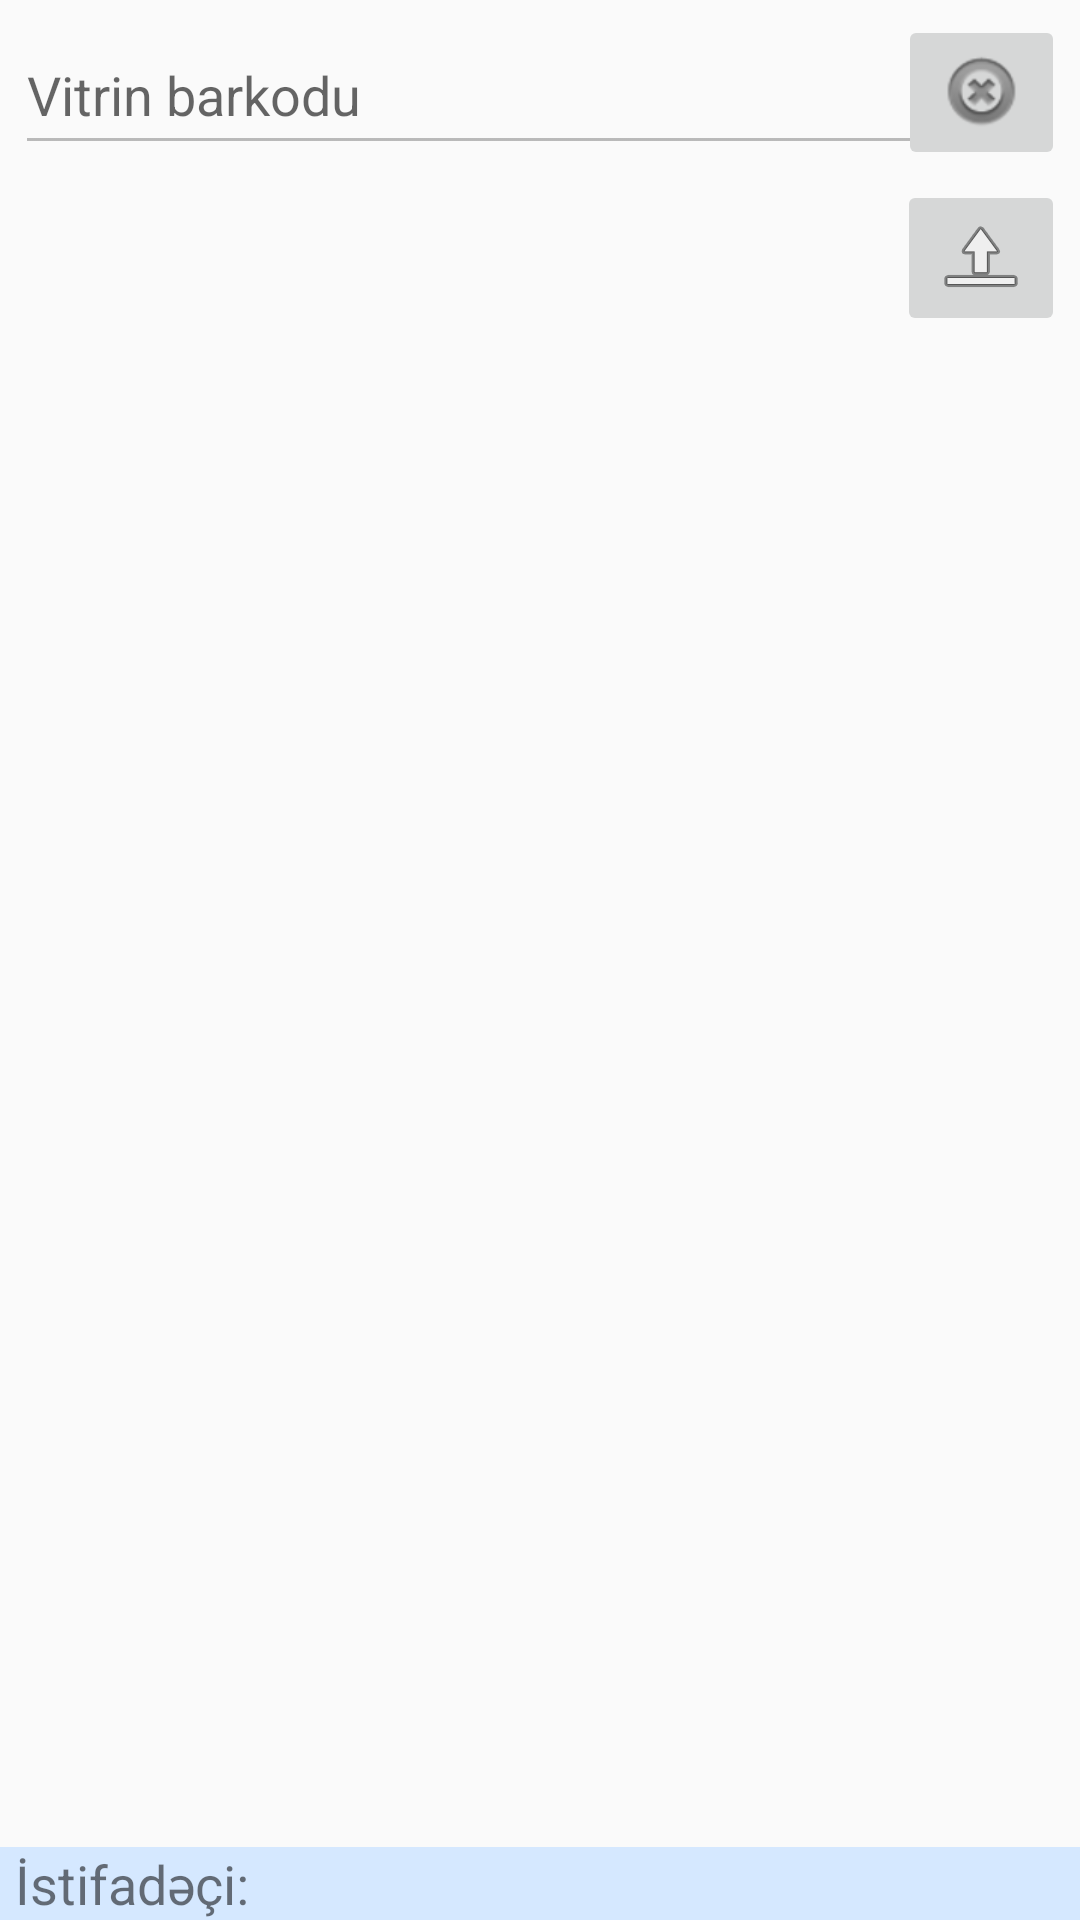

Layout XML and referenced resources for this Android screen:
<!-- AndroidManifest.xml: application theme AppTheme -->
<!-- res/layout/activity_edit_shelf.xml -->
<?xml version="1.0" encoding="utf-8"?>
<androidx.constraintlayout.widget.ConstraintLayout xmlns:android="http://schemas.android.com/apk/res/android"
        xmlns:app="http://schemas.android.com/apk/res-auto"
        android:layout_width="match_parent"
        android:layout_height="match_parent">

    <EditText
            android:id="@+id/shelf_barcode"
            android:layout_width="match_parent"
            android:layout_height="50dp"
            android:layout_margin="5dp"
            android:ems="5"
            android:enabled="false"
            android:textColor="@android:color/black"
            android:hint="@string/shelf_barcode"
            android:importantForAutofill="no"
            android:inputType="textPersonName"
            app:layout_constraintEnd_toStartOf="@+id/clear"
            app:layout_constraintStart_toStartOf="parent"
            app:layout_constraintTop_toTopOf="parent" />

    <ImageButton
            android:id="@+id/clear"
            android:layout_width="wrap_content"
            android:layout_height="wrap_content"
            android:layout_margin="5dp"
            android:contentDescription="@string/send"
            app:layout_constraintEnd_toEndOf="parent"
            app:layout_constraintTop_toTopOf="parent"
            app:srcCompat="@android:drawable/ic_notification_clear_all" />

    <Button
            android:id="@+id/scan_cam"
            android:layout_width="wrap_content"
            android:layout_height="50dp"
            android:layout_margin="5dp"
            android:contentDescription="@string/shelf_barcode"
            android:text="@string/scan"
            android:visibility="invisible"
            app:layout_constraintStart_toStartOf="parent"
            app:layout_constraintTop_toBottomOf="@+id/shelf_barcode" />

    <ImageButton
            android:id="@+id/send"
            android:layout_width="wrap_content"
            android:layout_height="wrap_content"
            android:layout_margin="5dp"
            android:contentDescription="@string/send"
            app:layout_constraintEnd_toEndOf="parent"
            app:layout_constraintTop_toBottomOf="@id/shelf_barcode"
            app:srcCompat="@android:drawable/ic_menu_upload" />

    <HorizontalScrollView
            android:layout_width="match_parent"
            android:layout_height="wrap_content"
            android:paddingBottom="180dp"
            app:layout_constraintEnd_toEndOf="parent"
            app:layout_constraintStart_toStartOf="parent"
            app:layout_constraintTop_toBottomOf="@id/send">

        <ListView
                android:id="@+id/inv_list_view"
                android:layout_width="wrap_content"
                android:layout_height="wrap_content" />
    </HorizontalScrollView>

    <include
            layout="@layout/footer_layout"
            app:layout_constraintEnd_toEndOf="parent"
            app:layout_constraintStart_toStartOf="parent"
            app:layout_constraintTop_toBottomOf="@id/doc_list" />

</androidx.constraintlayout.widget.ConstraintLayout>
<!-- res/layout/footer_layout.xml (included above) -->
<?xml version="1.0" encoding="utf-8"?>
<RelativeLayout xmlns:android="http://schemas.android.com/apk/res/android"
        xmlns:app="http://schemas.android.com/apk/res-auto"
        android:id="@+id/user_info"
        android:layout_width="match_parent"
        android:layout_height="wrap_content"
        android:background="#D5E8FF"
        app:layout_constraintBottom_toBottomOf="parent"
        app:layout_constraintEnd_toEndOf="parent"
        app:layout_constraintStart_toStartOf="parent">

    <TextView
            android:id="@+id/user_info_id_label"
            android:layout_width="wrap_content"
            android:layout_height="wrap_content"
            android:layout_marginStart="5dp"
            android:layout_marginLeft="5dp"
            android:text="@string/user_label"
            android:textSize="18sp" />

    <TextView
            android:id="@+id/user_info_id"
            android:layout_width="wrap_content"
            android:layout_height="wrap_content"
            android:layout_marginStart="5dp"
            android:layout_marginLeft="5dp"
            android:layout_toEndOf="@id/user_info_id_label"
            android:layout_toRightOf="@id/user_info_id_label"
            android:textSize="18sp" />
</RelativeLayout>
<!-- resources referenced by this layout -->
<resources>
  <string name="scan">Skan</string>
  <string name="send">Göndər</string>
  <string name="shelf_barcode">Vitrin barkodu</string>
  <string name="user_label">İstifadəçi:</string>
  <style name="AppTheme" parent="Theme.AppCompat.Light.DarkActionBar">
          
          <item name="colorPrimary">@color/colorPrimary</item>
          <item name="colorPrimaryDark">@color/colorPrimaryDark</item>
          <item name="colorAccent">@color/colorAccent</item>
          <item name="fontFamily">@font/clear_sans</item>
      </style>
  <color name="colorPrimary">#6394BA</color>
  <color name="colorPrimaryDark">#314F68</color>
  <color name="colorAccent">#03DAC5</color>
</resources>
